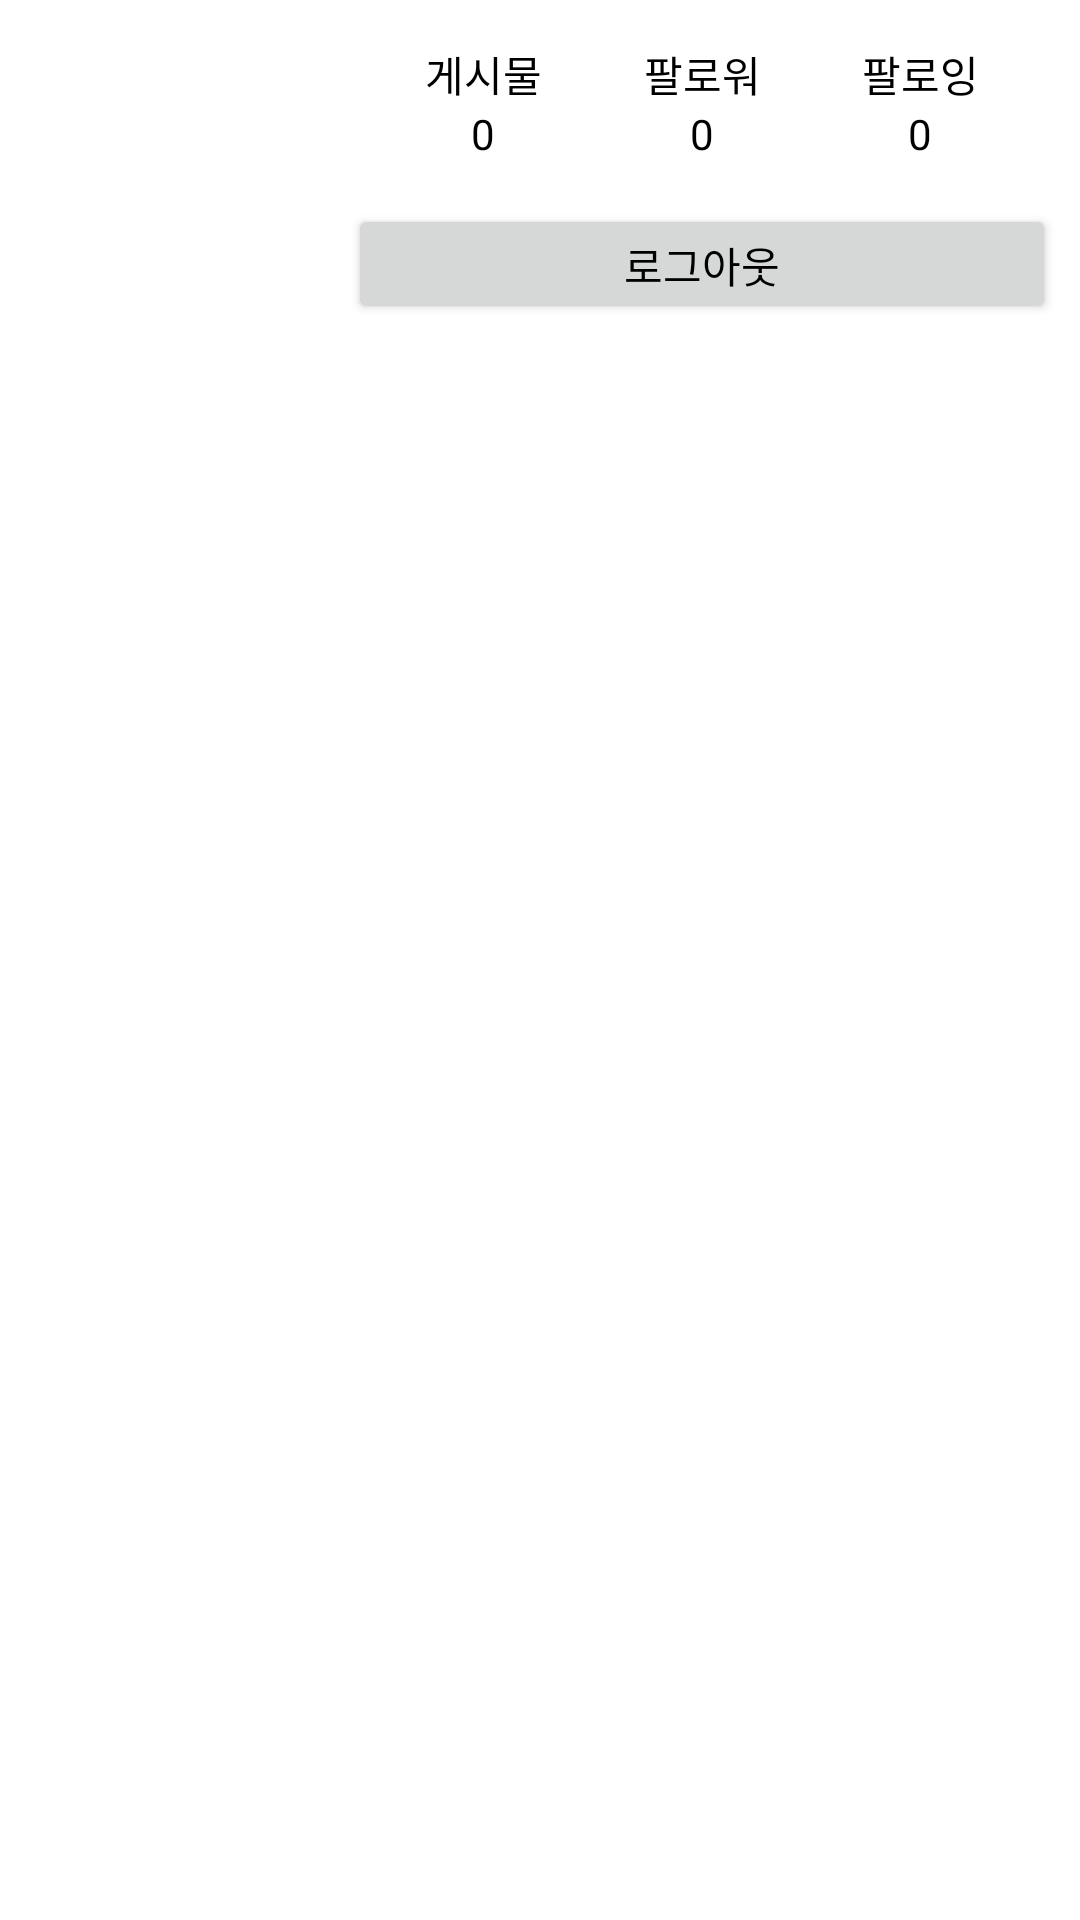

The Android layout XML behind this screen, and the referenced resources:
<!-- AndroidManifest.xml: application theme AppTheme -->
<!-- res/layout/fragment_account.xml -->
<?xml version="1.0" encoding="utf-8"?>
<layout xmlns:android="http://schemas.android.com/apk/res/android"
    xmlns:app="http://schemas.android.com/apk/res-auto"
    xmlns:tools="http://schemas.android.com/tools">

    <androidx.constraintlayout.widget.ConstraintLayout
        android:layout_width="match_parent"
        android:layout_height="match_parent">

        <ImageView
            android:id="@+id/profile_img"
            android:layout_width="100dp"
            android:layout_height="100dp"
            android:layout_margin="8dp"
            app:layout_constraintStart_toStartOf="parent"
            app:layout_constraintTop_toTopOf="parent" />

        <TextView
            android:id="@+id/post_txt_1"
            android:layout_width="wrap_content"
            android:layout_height="wrap_content"
            android:gravity="center"
            android:text="@string/post"
            android:textColor="@color/black"
            app:layout_constraintEnd_toStartOf="@id/post_txt_2"
            app:layout_constraintHorizontal_bias="0.5"
            app:layout_constraintHorizontal_chainStyle="spread"
            app:layout_constraintStart_toEndOf="@id/profile_img"
            app:layout_constraintTop_toTopOf="@id/post_txt_2" />

        <TextView
            android:id="@+id/post_txt_2"
            android:layout_width="wrap_content"
            android:layout_height="wrap_content"
            android:gravity="center"
            android:text="@string/follower"
            android:textColor="@color/black"
            app:layout_constraintBottom_toTopOf="@+id/follower_count"
            app:layout_constraintEnd_toStartOf="@+id/post_txt_3"
            app:layout_constraintHorizontal_bias="0.5"
            app:layout_constraintStart_toEndOf="@id/post_txt_1"
            app:layout_constraintTop_toTopOf="parent"
            app:layout_constraintVertical_chainStyle="packed" />

        <TextView
            android:id="@+id/post_txt_3"
            android:layout_width="wrap_content"
            android:layout_height="wrap_content"
            android:gravity="center"
            android:text="@string/following"
            android:textColor="@color/black"
            app:layout_constraintEnd_toEndOf="parent"
            app:layout_constraintHorizontal_bias="0.5"
            app:layout_constraintStart_toEndOf="@+id/post_txt_2"
            app:layout_constraintTop_toTopOf="@id/post_txt_2" />

        <TextView
            android:id="@+id/post_count"
            android:layout_width="0dp"
            android:layout_height="wrap_content"
            android:gravity="center"
            android:text="@string/count_0"
            android:textColor="@color/black"
            app:layout_constraintEnd_toEndOf="@id/post_txt_1"
            app:layout_constraintStart_toStartOf="@id/post_txt_1"
            app:layout_constraintTop_toBottomOf="@id/post_txt_1" />

        <TextView
            android:id="@+id/follower_count"
            android:layout_width="0dp"
            android:layout_height="wrap_content"
            android:gravity="center"
            android:text="@string/count_0"
            android:textColor="@color/black"
            app:layout_constraintBottom_toTopOf="@+id/btn_logout"
            app:layout_constraintEnd_toEndOf="@id/post_txt_2"
            app:layout_constraintHorizontal_bias="0.5"
            app:layout_constraintStart_toStartOf="@id/post_txt_2"
            app:layout_constraintTop_toBottomOf="@+id/post_txt_2" />

        <TextView
            android:id="@+id/following_count"
            android:layout_width="0dp"
            android:layout_height="wrap_content"
            android:gravity="center"
            android:text="@string/count_0"
            android:textColor="@color/black"
            app:layout_constraintEnd_toEndOf="@id/post_txt_3"
            app:layout_constraintStart_toStartOf="@id/post_txt_3"
            app:layout_constraintTop_toBottomOf="@id/post_txt_3" />

        <Button
            android:id="@+id/btn_logout"
            android:layout_width="0dp"
            android:layout_height="40dp"
            android:layout_marginStart="8dp"
            android:layout_marginEnd="8dp"
            android:text="@string/signout"
            android:textColor="@color/black"
            app:layout_constraintBottom_toBottomOf="@id/profile_img"
            app:layout_constraintEnd_toEndOf="parent"
            app:layout_constraintStart_toEndOf="@id/profile_img" />

        <androidx.recyclerview.widget.RecyclerView
            android:id="@+id/account_recycler"
            android:layout_width="match_parent"
            android:layout_height="0dp"
            android:layout_marginTop="8dp"
            app:layout_constraintBottom_toBottomOf="parent"
            app:layout_constraintTop_toBottomOf="@+id/profile_img" />
    </androidx.constraintlayout.widget.ConstraintLayout>
</layout>
<!-- resources referenced by this layout -->
<resources>
  <string name="count_0">0</string>
  <string name="follower">팔로워</string>
  <string name="following">팔로잉</string>
  <string name="post">게시물</string>
  <string name="signout">로그아웃</string>
  <style name="AppTheme" parent="Theme.MaterialComponents.DayNight.NoActionBar">
          
          <item name="colorPrimary">@color/colorPrimary</item>
          <item name="colorPrimaryDark">@color/colorPrimaryDark</item>
          <item name="colorAccent">@color/colorAccent</item>
      </style>
  <!-- not gathered from this repository: default colours our renderer supplied (Android Studio template values) -->
  <color name="black">#FF000000</color>
  <color name="colorPrimary">#FF6200EE</color>
  <color name="colorPrimaryDark">#FF3700B3</color>
  <color name="colorAccent">#FF03DAC5</color>
</resources>
